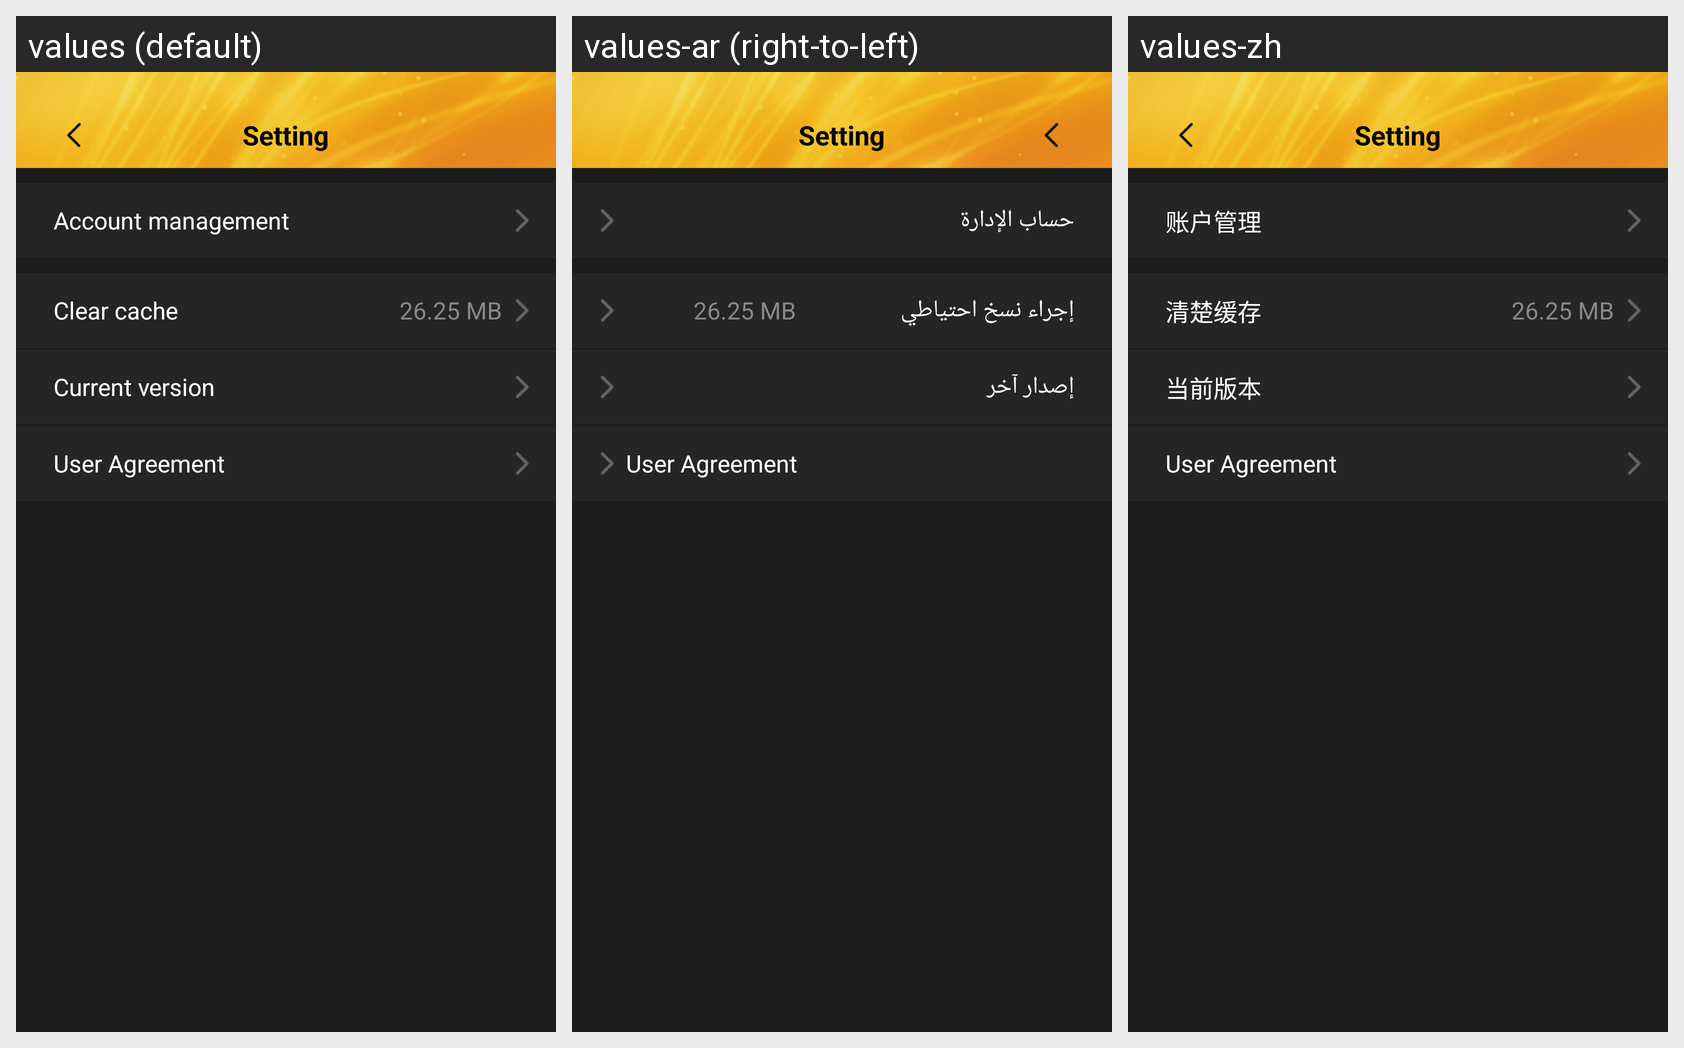

This grid shows one Android layout under several languages. Give, for every string resource on the screen, its name, the default text and each shown locale's text.
Android screen res/layout/activity_setting.xml rendered under 3 locales, left to right: values (default), values-ar (right-to-left), values-zh. Device: Nexus 5 (rendered at 1080×1920; each locale shown at half size, 540×960, under a caption strip naming it); theme AppTheme.
Strings drawn on this screen, with the default value and each locale's value (text and hints the layout hard-codes, and strings that could not be matched under every locale, appear in the picture but are not listed):

account_management
  values: Account management
  values-ar: حساب الإدارة
  values-zh: 账户管理

clear_cache
  values: Clear cache
  values-ar: إجراء نسخ احتياطي
  values-zh: 清楚缓存

current_version
  values: Current version
  values-ar: إصدار آخر
  values-zh: 当前版本

user_agreement
  values: User Agreement
  values-ar: User Agreement
  values-zh: User Agreement
